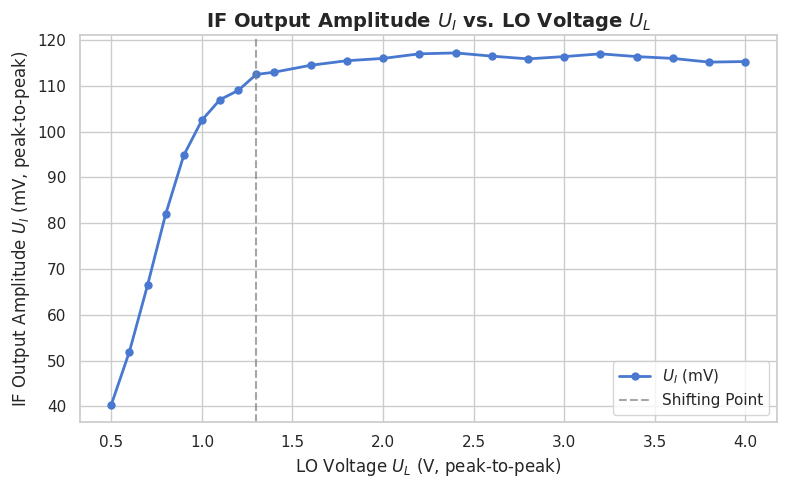
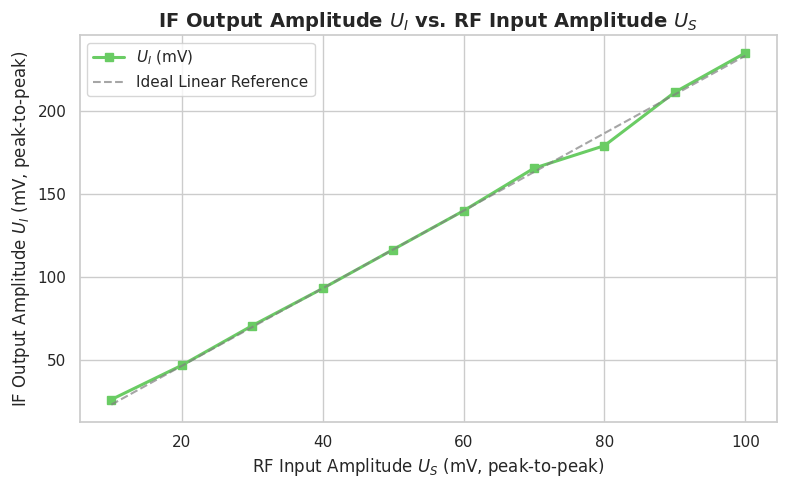

These figures' Python source, in order:
import matplotlib.pyplot as plt
import seaborn as sns
import numpy as np

# Set global style for publication-quality plots
plt.rcParams["figure.dpi"] = 150
plt.rcParams["savefig.dpi"] = 300
sns.set(style="whitegrid", palette="muted")
colors = sns.color_palette("muted")

# -----------------------------
# Figure 1: UL vs UI (Effect of LO Voltage)
# -----------------------------
UL_V = np.array(
    [
        0.5,
        0.6,
        0.7,
        0.8,
        0.9,
        1.0,
        1.2,
        1.4,
        1.6,
        1.8,
        2.0,
        2.2,
        2.4,
        2.6,
        2.8,
        3.0,
        3.2,
        3.4,
        3.6,
        3.8,
        4.0,
        1.1,
        1.3,
    ]
)
UI_mV = np.array(
    [
        40.4,
        51.99,
        66.5,
        82,
        94.85,
        102.52,
        109,
        113,
        114.5,
        115.5,
        116,
        117.0,
        117.2,
        116.5,
        115.9,
        116.4,
        117,
        116.4,
        116,
        115.19,
        115.32,
        107,
        112.5,
    ]
)

# Sort by UL for smooth curve
sort_idx = np.argsort(UL_V)
UL_sorted = UL_V[sort_idx]
UI_sorted = UI_mV[sort_idx]

plt.figure(figsize=(8, 5))
plt.plot(
    UL_sorted,
    UI_sorted,
    marker="o",
    markersize=5,
    linewidth=2,
    color=colors[0],
    label=r"$U_I$ (mV)",
)
plt.axvline(x=1.3, color="gray", linestyle="--", alpha=0.7, label="Shifting Point")
plt.title("IF Output Amplitude $U_I$ vs. LO Voltage $U_L$", fontsize=14, weight="bold")
plt.xlabel("LO Voltage $U_L$ (V, peak-to-peak)", fontsize=12)
plt.ylabel("IF Output Amplitude $U_I$ (mV, peak-to-peak)", fontsize=12)
plt.legend()
plt.tight_layout()
plt.savefig("fig1_UL_vs_UI.png", bbox_inches="tight")
plt.show()

# -----------------------------
# Figure 2: US vs UI (Effect of RF Input Signal)
# -----------------------------
US_mV = np.array([10, 20, 30, 40, 50, 60, 70, 80, 90, 100])
UI_from_US = np.array(
    [26.42, 47.05, 70.92, 93.32, 116.74, 140.08, 165.72, 179.3, 211.51, 235.13]
)

plt.figure(figsize=(8, 5))
plt.plot(
    US_mV,
    UI_from_US,
    marker="s",
    markersize=6,
    linewidth=2.2,
    color=colors[2],
    label=r"$U_I$ (mV)",
)

# Ideal linear reference (slope from US=50 mV point)
slope = UI_from_US[4] / US_mV[4]  # ≈ 2.335
ideal_line = slope * US_mV
plt.plot(
    US_mV, ideal_line, "--", color="gray", alpha=0.7, label="Ideal Linear Reference"
)

plt.title(
    "IF Output Amplitude $U_I$ vs. RF Input Amplitude $U_S$", fontsize=14, weight="bold"
)
plt.xlabel("RF Input Amplitude $U_S$ (mV, peak-to-peak)", fontsize=12)
plt.ylabel("IF Output Amplitude $U_I$ (mV, peak-to-peak)", fontsize=12)
plt.legend()
plt.tight_layout()
plt.savefig("fig2_US_vs_UI.png", bbox_inches="tight")
plt.show()
